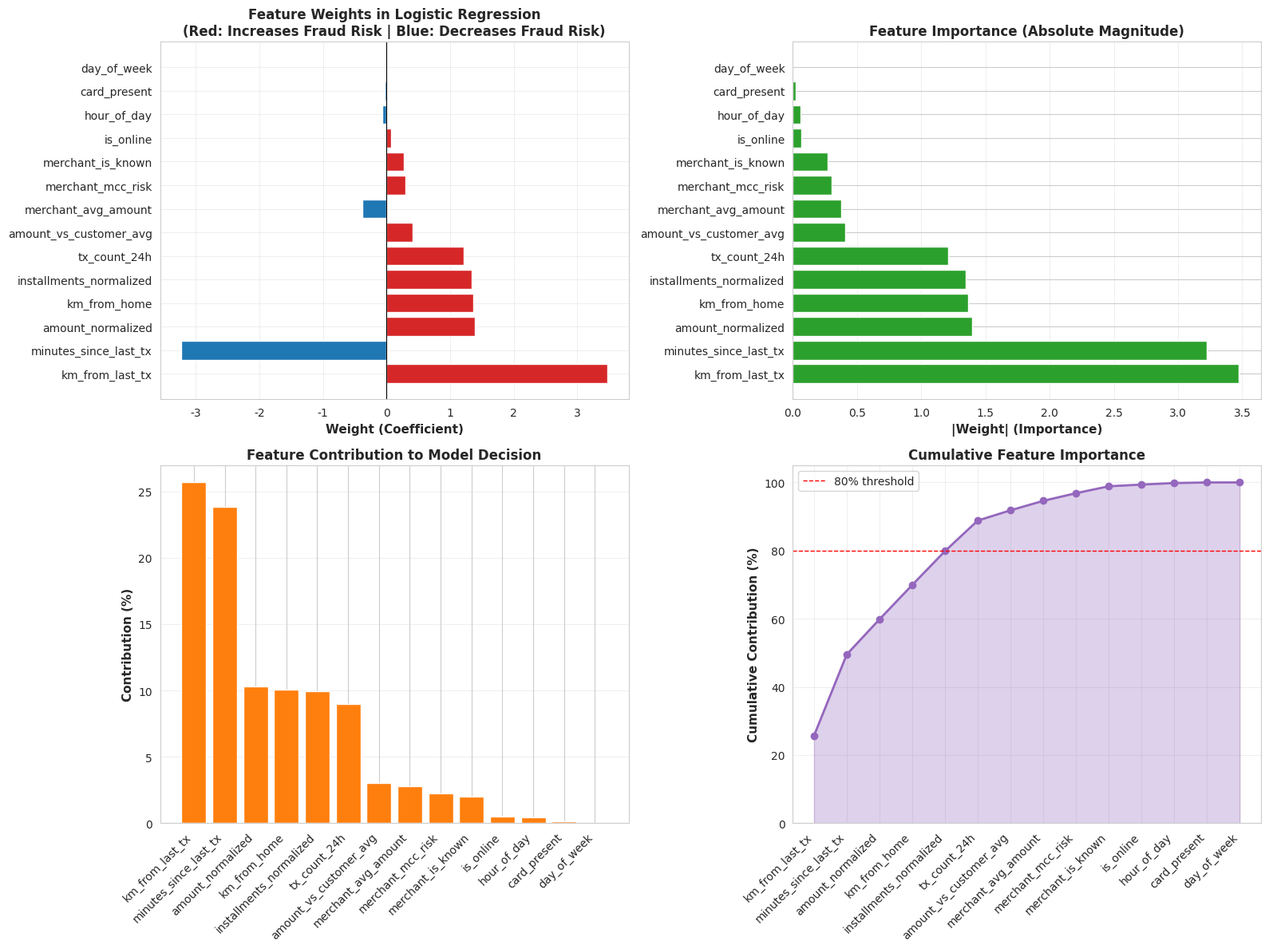

Write the Python code that produced this figure. (Note: this script raises an exception after producing the figure.)
#!/usr/bin/env python3
"""
Feature Importance Analysis for Fraud Detection Model
Extracts weights from trained Logistic Regression and visualizes importance.
"""

import json
import numpy as np
from pathlib import Path

# Try to import visualization libraries (optional)
try:
    import matplotlib.pyplot as plt
    import seaborn as sns
    HAS_MATPLOTLIB = True
except (ImportError, AttributeError) as e:
    HAS_MATPLOTLIB = False
    print(f"⚠ Warning: Visualization libraries unavailable ({type(e).__name__})")
    print("  Continuing with text analysis only...\n")

# Weights extracted from lib/model_infer_logreg.c
FEATURE_NAMES = [
    "amount_normalized",
    "installments_normalized", 
    "amount_vs_customer_avg",
    "hour_of_day",
    "day_of_week",
    "minutes_since_last_tx",
    "km_from_last_tx",
    "km_from_home",
    "tx_count_24h",
    "is_online",
    "card_present",
    "merchant_is_known",
    "merchant_mcc_risk",
    "merchant_avg_amount",
]

# Logistic Regression weights from model_infer_logreg.c
WEIGHTS = np.array([
    1.395724177360535e+00,      # [0] amount_normalized
    1.344075083732605e+00,      # [1] installments_normalized
    4.067320823669434e-01,      # [2] amount_vs_customer_avg
    -6.080102548003197e-02,     # [3] hour_of_day
    -1.381704001687467e-03,     # [4] day_of_week
    -3.225100517272949e+00,     # [5] minutes_since_last_tx
    3.472514152526855e+00,      # [6] km_from_last_tx
    1.362916707992554e+00,      # [7] km_from_home
    1.211409807205200e+00,      # [8] tx_count_24h
    6.824566423892975e-02,      # [9] is_online
    -2.328358404338360e-02,     # [10] card_present
    2.735289335250854e-01,      # [11] merchant_is_known
    3.037384748458862e-01,      # [12] merchant_mcc_risk
    -3.758953511714935e-01,     # [13] merchant_avg_amount
])

def analyze_importance():
    """Analyze and visualize feature importance."""
    
    # Calculate absolute importance (magnitude of coefficient)
    abs_weights = np.abs(WEIGHTS)
    
    # Sort by importance
    sorted_indices = np.argsort(abs_weights)[::-1]
    sorted_names = [FEATURE_NAMES[i] for i in sorted_indices]
    sorted_weights = WEIGHTS[sorted_indices]
    sorted_abs = abs_weights[sorted_indices]
    
    # Create analysis report
    print("=" * 80)
    print("FEATURE IMPORTANCE ANALYSIS - LOGISTIC REGRESSION MODEL")
    print("=" * 80)
    print("\nFeature Importance Ranking (by absolute weight magnitude):\n")
    
    for rank, (idx, name, weight, abs_w) in enumerate(
        zip(sorted_indices, sorted_names, sorted_weights, sorted_abs), 1
    ):
        stars = "⭐" * min(5, max(1, int(abs_w * 2)))
        direction = "↑ FRAUD" if weight > 0 else "↓ LEGIT"
        print(f"{rank:2}. [{idx:2}] {name:25} | Weight: {weight:+.4f} | {stars:5} {direction}")
    
    print("\n" + "=" * 80)
    print("KEY INSIGHTS")
    print("=" * 80)
    
    # Find strong, weak, and negligible features
    strong = sorted_abs >= 1.0
    medium = (sorted_abs >= 0.1) & (sorted_abs < 1.0)
    weak = sorted_abs < 0.1
    
    print(f"\n✓ STRONG features (|w| >= 1.0): {np.sum(strong)}")
    strong_names = [sorted_names[i] for i in range(len(sorted_names)) if strong[i]]
    for name in strong_names:
        print(f"  - {name}")
    
    print(f"\n◇ MEDIUM features (0.1 <= |w| < 1.0): {np.sum(medium)}")
    medium_names = [sorted_names[i] for i in range(len(sorted_names)) if medium[i]]
    for name in medium_names:
        print(f"  - {name}")
    
    print(f"\n✗ WEAK features (|w| < 0.1): {np.sum(weak)}")
    weak_names = [sorted_names[i] for i in range(len(sorted_names)) if weak[i]]
    for name in weak_names:
        print(f"  - {name}")
    
    # Calculate feature contribution statistics
    total_weight = np.sum(abs_weights)
    contributions = (abs_weights / total_weight) * 100
    
    print(f"\n" + "=" * 80)
    print("FEATURE CONTRIBUTION TO MODEL DECISION")
    print("=" * 80)
    print("\nTop 5 contributors:\n")
    top_5_idx = np.argsort(contributions)[::-1][:5]
    cumsum = 0
    for rank, idx in enumerate(top_5_idx, 1):
        contrib = contributions[idx]
        cumsum += contrib
        print(f"{rank}. {FEATURE_NAMES[idx]:25} | {contrib:6.2f}% | Cumulative: {cumsum:6.2f}%")
    
    print("\n" + "=" * 80)
    print("RECOMMENDATIONS FOR FEATURE ENGINEERING")
    print("=" * 80)
    
    print("\n1. CANDIDATES FOR NEW DERIVED FEATURES (High-Impact Source Variables):")
    high_impact = [FEATURE_NAMES[i] for i in np.argsort(abs_weights)[::-1][:6]]
    for feat in high_impact:
        print(f"   - {feat}")
    print("\n   → Create superman rule from km_from_last_tx + minutes_since_last_tx")
    print("   → Create cyclic encoding from hour_of_day (sin/cos)")
    print("   → Create log transforms from amount variables")
    
    print("\n2. CANDIDATES FOR REMOVAL (Very Weak Contribution):")
    remove_candidates = [FEATURE_NAMES[i] for i in range(len(FEATURE_NAMES)) 
                        if contributions[i] < 2.0]
    for feat in remove_candidates:
        contrib = contributions[FEATURE_NAMES.index(feat)]
        print(f"   - {feat} ({contrib:.2f}% contribution)")
    
    print("\n3. FEATURE INTERACTION OPPORTUNITIES:")
    print("   - amount_vs_customer_avg × merchant_mcc_risk (risky merchant + high amount)")
    print("   - km_from_last_tx × tx_speed (velocity + distance)")
    print("   - tx_count_24h × minutes_since_last_tx (burst activity)")
    
    return {
        'feature_names': FEATURE_NAMES,
        'weights': WEIGHTS,
        'abs_weights': abs_weights,
        'contributions': contributions,
        'strong': strong_names,
        'medium': medium_names,
        'weak': weak_names,
        'sorted_indices': sorted_indices,
    }

def create_visualizations(analysis):
    """Create visualization plots."""
    
    if not HAS_MATPLOTLIB:
        print("⊘ Skipping visualization (matplotlib unavailable)")
        return
    
    if not HAS_MATPLOTLIB:
        print("⊘ Skipping visualization (matplotlib unavailable)")
        return
    
    sorted_idx = analysis['sorted_indices']
    sorted_names = [analysis['feature_names'][i] for i in sorted_idx]
    sorted_weights = analysis['weights'][sorted_idx]
    sorted_abs = analysis['abs_weights'][sorted_idx]
    
    # Set up style
    sns.set_style("whitegrid")
    plt.rcParams['figure.figsize'] = (14, 8)
    
    # Create figure with subplots
    fig, axes = plt.subplots(2, 2, figsize=(16, 12))
    
    # Plot 1: Weights (with sign)
    ax1 = axes[0, 0]
    colors = ['#d62728' if w > 0 else '#1f77b4' for w in sorted_weights]
    ax1.barh(range(len(sorted_names)), sorted_weights, color=colors)
    ax1.set_yticks(range(len(sorted_names)))
    ax1.set_yticklabels(sorted_names)
    ax1.set_xlabel('Weight (Coefficient)', fontsize=11, fontweight='bold')
    ax1.set_title('Feature Weights in Logistic Regression\n(Red: Increases Fraud Risk | Blue: Decreases Fraud Risk)', 
                  fontsize=12, fontweight='bold')
    ax1.axvline(x=0, color='black', linestyle='-', linewidth=0.8)
    ax1.grid(True, alpha=0.3)
    
    # Plot 2: Absolute weights (importance magnitude)
    ax2 = axes[0, 1]
    ax2.barh(range(len(sorted_names)), sorted_abs, color='#2ca02c')
    ax2.set_yticks(range(len(sorted_names)))
    ax2.set_yticklabels(sorted_names)
    ax2.set_xlabel('|Weight| (Importance)', fontsize=11, fontweight='bold')
    ax2.set_title('Feature Importance (Absolute Magnitude)', fontsize=12, fontweight='bold')
    ax2.grid(True, alpha=0.3, axis='x')
    
    # Plot 3: Contribution percentage
    ax3 = axes[1, 0]
    contributions = analysis['contributions'][sorted_idx]
    ax3.bar(range(len(sorted_names)), contributions, color='#ff7f0e')
    ax3.set_xticks(range(len(sorted_names)))
    ax3.set_xticklabels(sorted_names, rotation=45, ha='right')
    ax3.set_ylabel('Contribution (%)', fontsize=11, fontweight='bold')
    ax3.set_title('Feature Contribution to Model Decision', fontsize=12, fontweight='bold')
    ax3.grid(True, alpha=0.3, axis='y')
    
    # Plot 4: Cumulative contribution
    ax4 = axes[1, 1]
    cumsum = np.cumsum(contributions)
    ax4.plot(range(len(sorted_names)), cumsum, marker='o', linewidth=2, markersize=6, color='#9467bd')
    ax4.fill_between(range(len(sorted_names)), cumsum, alpha=0.3, color='#9467bd')
    ax4.set_xticks(range(len(sorted_names)))
    ax4.set_xticklabels(sorted_names, rotation=45, ha='right')
    ax4.set_ylabel('Cumulative Contribution (%)', fontsize=11, fontweight='bold')
    ax4.set_ylim([0, 105])
    ax4.axhline(y=80, color='red', linestyle='--', linewidth=1, label='80% threshold')
    ax4.set_title('Cumulative Feature Importance', fontsize=12, fontweight='bold')
    ax4.legend()
    ax4.grid(True, alpha=0.3)
    
    plt.tight_layout()
    
    # Save figure
    output_path = Path(__file__).parent.parent / 'analysis_output' / 'feature_importance.png'
    output_path.parent.mkdir(exist_ok=True)
    plt.savefig(output_path, dpi=150, bbox_inches='tight')
    print(f"\n✓ Visualization saved to: {output_path}")
    
    plt.close()

def load_baseline_metrics():
    """Load baseline test metrics."""
    
    metrics_path = Path(__file__).parent.parent / 'test' / 'results.json'
    
    if not metrics_path.exists():
        print(f"⚠ Baseline metrics file not found: {metrics_path}")
        return None
    
    with open(metrics_path, 'r') as f:
        results = json.load(f)
    
    return results

def print_baseline_summary():
    """Print baseline performance summary."""
    
    results = load_baseline_metrics()
    if not results:
        return
    
    print("\n" + "=" * 80)
    print("BASELINE MODEL PERFORMANCE (Current Production Model)")
    print("=" * 80)
    
    # Calculate metrics
    tp = results['results']['true_positives']
    tn = results['results']['true_negatives']
    fp = results['results']['false_positives']
    fn = results['results']['false_negatives']
    
    tpr = tp / (tp + fn) if (tp + fn) > 0 else 0
    tnr = tn / (tn + fp) if (tn + fp) > 0 else 0
    precision = tp / (tp + fp) if (tp + fp) > 0 else 0
    f1 = 2 * (precision * tpr) / (precision + tpr) if (precision + tpr) > 0 else 0
    accuracy = (tp + tn) / (tp + tn + fp + fn) if (tp + tn + fp + fn) > 0 else 0
    
    print(f"\nDataset Statistics:")
    print(f"  • Total Cases: {tp + tn + fp + fn:,}")
    print(f"  • True Positives (TP):  {tp:,}")
    print(f"  • True Negatives (TN):  {tn:,}")
    print(f"  • False Positives (FP): {fp:,}")
    print(f"  • False Negatives (FN): {fn:,}")
    
    print(f"\nPerformance Metrics:")
    print(f"  • TPR (Recall):    {tpr:.4f} ({tpr*100:.2f}%) - Fraud Detection Rate")
    print(f"  • TNR (Specificity): {tnr:.4f} ({tnr*100:.2f}%) - Legitimate Detection Rate")
    print(f"  • Precision:       {precision:.4f} ({precision*100:.2f}%) - Fraud Confidence")
    print(f"  • F1-Score:        {f1:.4f} - Balanced Metric")
    print(f"  • Accuracy:        {accuracy:.4f} ({accuracy*100:.2f}%)")
    print(f"  • Error Rate:      {results['results']['error_rate']:.4f} ({results['results']['error_rate']*100:.2f}%)")
    
    print(f"\nLatency:")
    print(f"  • P99 Latency: {results['results']['p99_latency']:.2f}ms")
    print(f"  • Composite Score: {results['composite_score']:.2f}")
    
    print(f"\n{'🎯 TARGET FOR V2:':30} Improve TPR & TNR while maintaining P99 latency < 1ms")
    print(f"{'📊 BASELINE FOR COMPARISON':30} Use these metrics as reference for feature engineering impact")

def save_analysis_report(analysis):
    """Save analysis report to JSON."""
    
    report = {
        'timestamp': str(np.datetime64('today')),
        'model': 'Logistic Regression',
        'features': {
            name: {
                'index': i,
                'weight': float(analysis['weights'][i]),
                'abs_weight': float(analysis['abs_weights'][i]),
                'contribution_pct': float(analysis['contributions'][i]),
                'category': 'STRONG' if analysis['abs_weights'][i] >= 1.0 
                          else 'MEDIUM' if analysis['abs_weights'][i] >= 0.1
                          else 'WEAK'
            }
            for i, name in enumerate(analysis['feature_names'])
        },
        'recommendations': {
            'strong_features': analysis['strong'],
            'medium_features': analysis['medium'],
            'weak_features': analysis['weak'],
            'remove_candidates': [name for name in analysis['feature_names'] 
                                 if analysis['contributions'][analysis['feature_names'].index(name)] < 2.0],
            'engineering_candidates': analysis['strong'][:6],
        }
    }
    
    output_path = Path(__file__).parent.parent / 'analysis_output' / 'feature_analysis_report.json'
    output_path.parent.mkdir(exist_ok=True)
    
    with open(output_path, 'w') as f:
        json.dump(report, f, indent=2)
    
    print(f"✓ Analysis report saved to: {output_path}")

if __name__ == '__main__':
    print("\n📊 Starting Feature Importance Analysis...\n")
    
    # Run analysis
    analysis = analyze_importance()
    
    # Create visualizations
    create_visualizations(analysis)
    
    # Save report
    save_analysis_report(analysis)
    
    # Print baseline metrics
    print_baseline_summary()
    
    print("\n" + "=" * 80)
    print("✓ ANALYSIS COMPLETE")
    print("=" * 80)
    print("\nNext Steps:")
    print("1. Review feature importance rankings above")
    print("2. Focus feature engineering on STRONG features (|weight| >= 1.0)")
    print("3. Implement Superman Rule, Cyclic Time, Log Transforms, First Tx Flag")
    print("4. Retrain models with 19 features and compare performance")
    print("=" * 80 + "\n")
